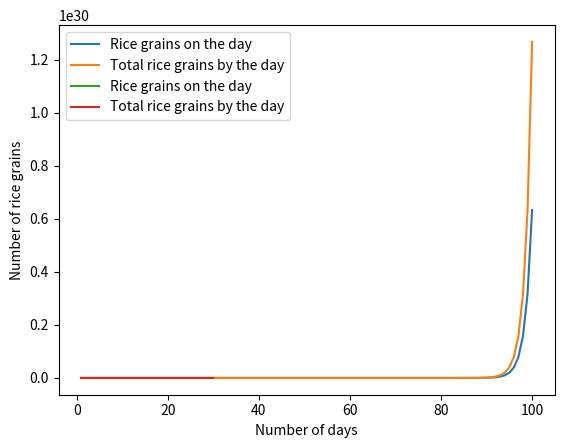

Reproduce this figure in Python.
import matplotlib.pyplot as plt

#【Problem 1] Number of grains of rice on the 100th day
def compute_sorori_shinzaemon(n_days=100):
    list_n_grains = [2**i for i in range(n_days)]
    list_total_grains = [sum(list_n_grains[:i+1]) for i in range(n_days)]
    return list_n_grains, list_total_grains

list_n_grains, list_total_grains = compute_sorori_shinzaemon(n_days=100)
plt.plot(range(1, 101), list_n_grains, label='Rice grains on the day')
plt.plot(range(1, 101), list_total_grains, label='Total rice grains by the day')
plt.xlabel('Number of days')
plt.ylabel('Number of rice grains')
plt.legend()
plt.show()

#[Problem 2] Number of rice grains outside of the 100th day
# Example usage for a specific number of days (e.g., the duration of the course)
course_duration = 30
list_n_grains_course, list_total_grains_course = compute_sorori_shinzaemon(n_days=course_duration)

# Plotting the line graph
plt.plot(range(1, course_duration+1), list_n_grains_course, label='Rice grains on the day')
plt.plot(range(1, course_duration+1), list_total_grains_course, label='Total rice grains by the day')
plt.xlabel('Number of days')
plt.ylabel('Number of rice grains')
plt.legend()
plt.show()

#[Problem 3] How many people can live for how many days with the rice we get?
def calculate_days_to_live(num_rice_grains, num_people):
    grains_per_day = 6000  # Assuming an average person needs around 6000 grains per day
    days_to_live = num_rice_grains / (num_people * grains_per_day)
    return int(days_to_live)

# Example usage
num_people_in_class = 30
days_to_live = calculate_days_to_live(list_total_grains_course[-1], num_people_in_class)
print(f"With the rice received, {num_people_in_class} people can live for approximately {days_to_live} days.")